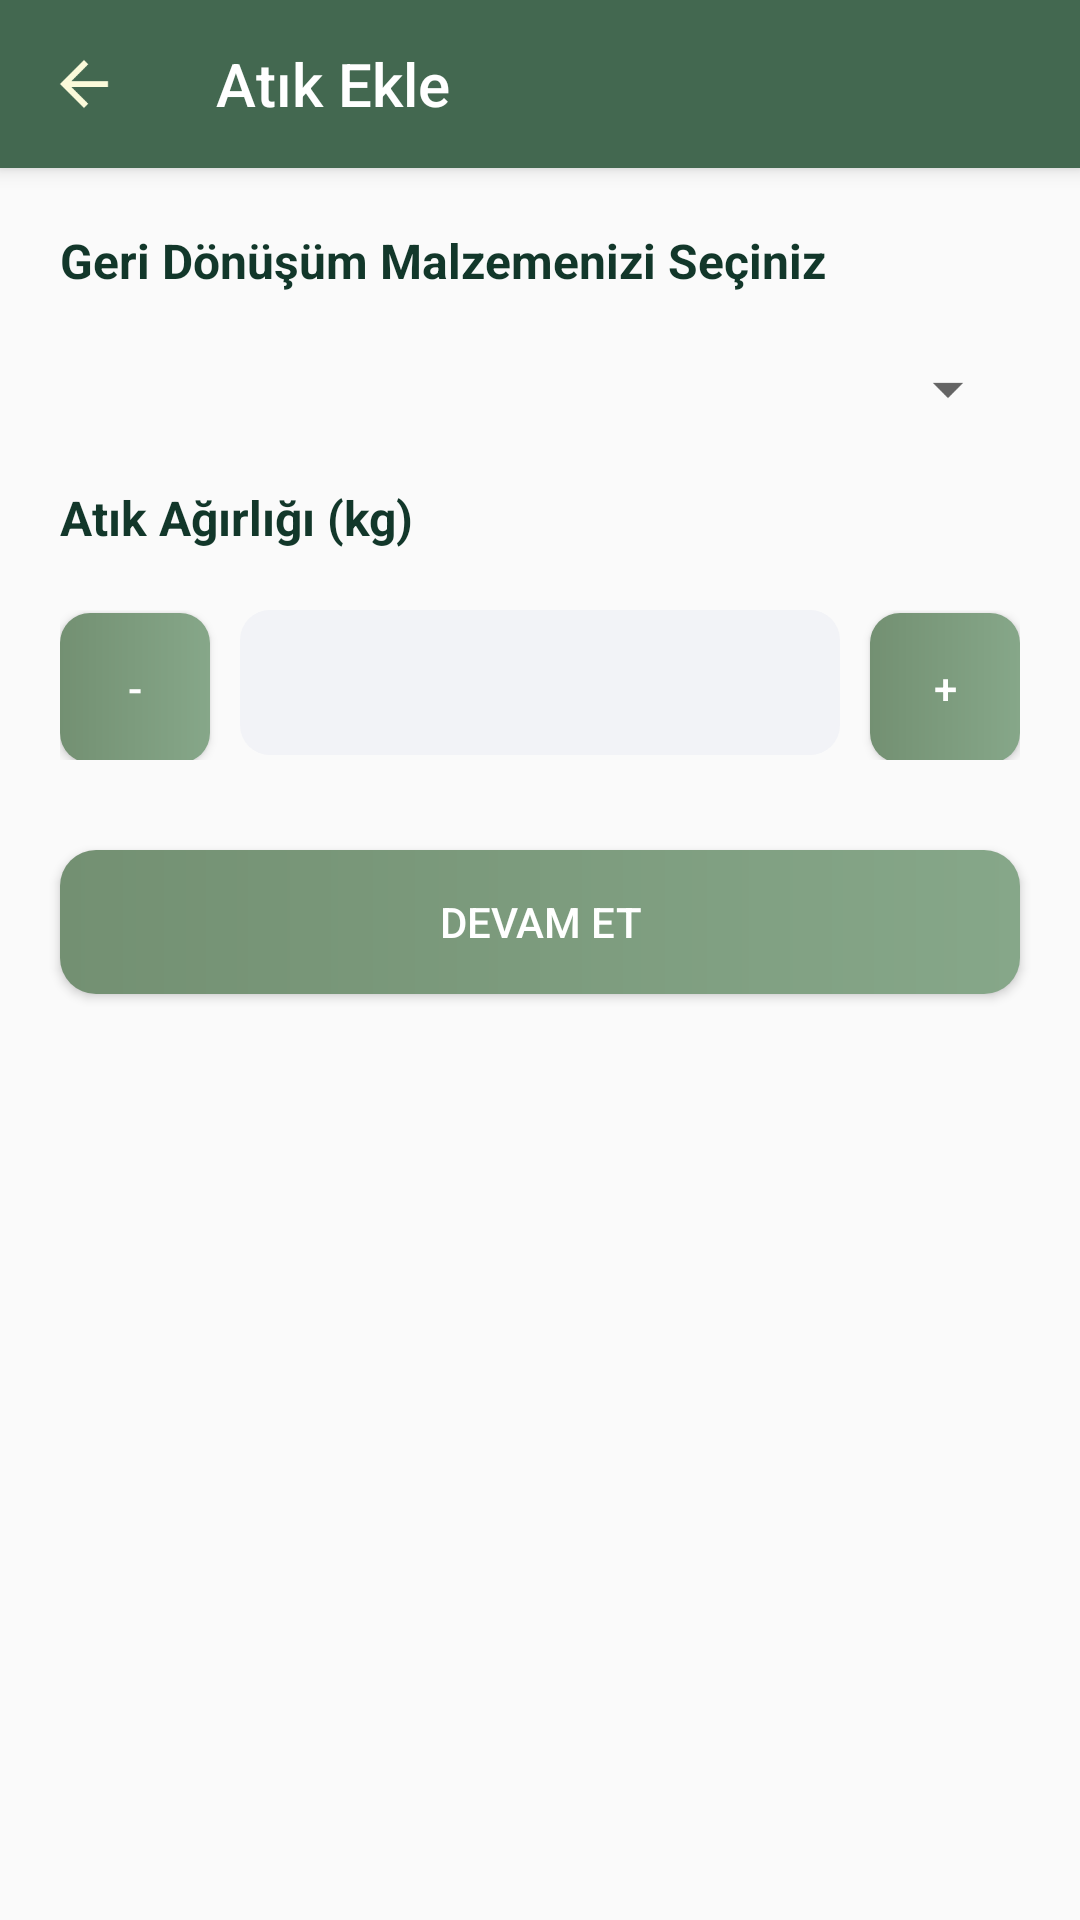

Here is an Android app screen rendered from its layout file. Give the layout XML and the strings, colors and styles it references.
<!-- AndroidManifest.xml: application theme Theme.Greenify -->
<!-- res/layout/activity_recycle.xml -->
<?xml version="1.0" encoding="utf-8"?>
<LinearLayout xmlns:android="http://schemas.android.com/apk/res/android"
    xmlns:app="http://schemas.android.com/apk/res-auto"
    xmlns:tools="http://schemas.android.com/tools"
    android:layout_width="match_parent"
    android:layout_height="match_parent"
    android:orientation="vertical"
    tools:context=".RecycleActivity">


    <androidx.appcompat.widget.Toolbar
        android:id="@+id/toolbar"
        android:layout_width="match_parent"
        android:layout_height="?attr/actionBarSize"
        android:background="#436850"
        android:elevation="4dp"
        app:title="Atık Ekle"
        app:titleTextColor="@color/white"
        app:navigationIcon="@drawable/baseline_arrow_back_24"/>

    <TextView
        android:layout_width="wrap_content"
        android:layout_height="wrap_content"
        android:layout_margin="20dp"
        android:textSize="16sp"
        android:textStyle="bold"
        android:textColor="@color/text"
        android:text="Geri Dönüşüm Malzemenizi Seçiniz"/>

    <Spinner
        android:id="@+id/spinner"
        android:layout_marginHorizontal="20dp"
        android:layout_width="match_parent"
        android:layout_height="wrap_content"/>



    <TextView
        android:layout_width="wrap_content"
        android:layout_height="wrap_content"
        android:layout_margin="20dp"
        android:textSize="16sp"
        android:textStyle="bold"
        android:textColor="@color/text"
        android:text="Atık Ağırlığı (kg)"/>

    <LinearLayout
        android:layout_width="match_parent"
        android:layout_height="wrap_content"
        android:orientation="horizontal"
        android:layout_marginHorizontal="20dp">

        <Button
            android:id="@+id/minusButton"
            android:layout_width="50dp"
            android:layout_height="50dp"
            android:textColor="@color/white"
            android:background="@drawable/custom_plus_minus_button"
            android:text="-"/>

        <EditText
            android:id="@+id/editText"
            android:layout_width="0dp"
            android:layout_weight="1"
            android:layout_height="wrap_content"
            android:background="@drawable/custom_edittext"
            android:layout_marginHorizontal="10dp"
            android:padding="12dp"
            android:inputType="number"
            android:gravity="center"/>

        <Button
            android:id="@+id/plusButton"
            android:layout_width="50dp"
            android:layout_height="50dp"
            android:textColor="@color/white"
            android:background="@drawable/custom_plus_minus_button"
            android:text="+"/>

    </LinearLayout>

    <Button
        android:id="@+id/continueButton"
        android:layout_width="match_parent"
        android:layout_height="wrap_content"
        android:layout_marginHorizontal="20dp"
        android:layout_marginTop="30dp"
        android:textColor="@color/white"
        android:background="@drawable/custom_button_app"
        android:text="Devam et"/>

</LinearLayout>
<!-- resources referenced by this layout -->
<resources>
  <color name="text">#12372A</color>
  <color name="white">#FFFFFFFF</color>
  <!-- drawable baseline_arrow_back_24 (drawable) -->
  <vector android:autoMirrored="true" android:height="24dp"
      android:tint="#FBFADA" android:viewportHeight="24"
      android:viewportWidth="24" android:width="24dp" xmlns:android="http://schemas.android.com/apk/res/android">
      <path android:fillColor="@android:color/white" android:pathData="M20,11H7.83l5.59,-5.59L12,4l-8,8 8,8 1.41,-1.41L7.83,13H20v-2z"/>
  </vector>
  <!-- drawable custom_button_app (drawable) -->
  <?xml version="1.0" encoding="utf-8"?>
  <shape xmlns:android="http://schemas.android.com/apk/res/android">
  
      <gradient android:startColor="#739072"
          android:endColor="#86A789"
          android:type="linear"/>
  
      <corners android:radius="12dp"/>
  
  
  </shape>
  <!-- drawable custom_edittext (drawable) -->
  <?xml version="1.0" encoding="utf-8"?>
  <selector xmlns:android="http://schemas.android.com/apk/res/android">
      <item android:state_enabled="true" android:state_focused="true">
          <shape android:shape="rectangle">
              <solid android:color="#F2F3F7"/>
              <corners android:radius="10dp"/>
          </shape>
      </item>
  
      <item android:state_enabled="true">
          <shape android:shape="rectangle">
              <solid android:color="#F2F3F7"/>
              <corners android:radius="10dp"/>
          </shape>
      </item>
  </selector>
  <!-- drawable custom_plus_minus_button (drawable) -->
  <?xml version="1.0" encoding="utf-8"?>
  <shape xmlns:android="http://schemas.android.com/apk/res/android">
  
      <gradient android:startColor="#739072"
          android:endColor="#86A789"
          android:type="linear"/>
  
      <corners android:radius="10dp"/>
  
  
  </shape>
  <style name="Theme.Greenify" parent="Base.Theme.Greenify" />
  <style name="Base.Theme.Greenify" parent="Theme.AppCompat.Light.NoActionBar">
          <item name="android:windowIsTranslucent">true</item>
          
          
      </style>
</resources>
